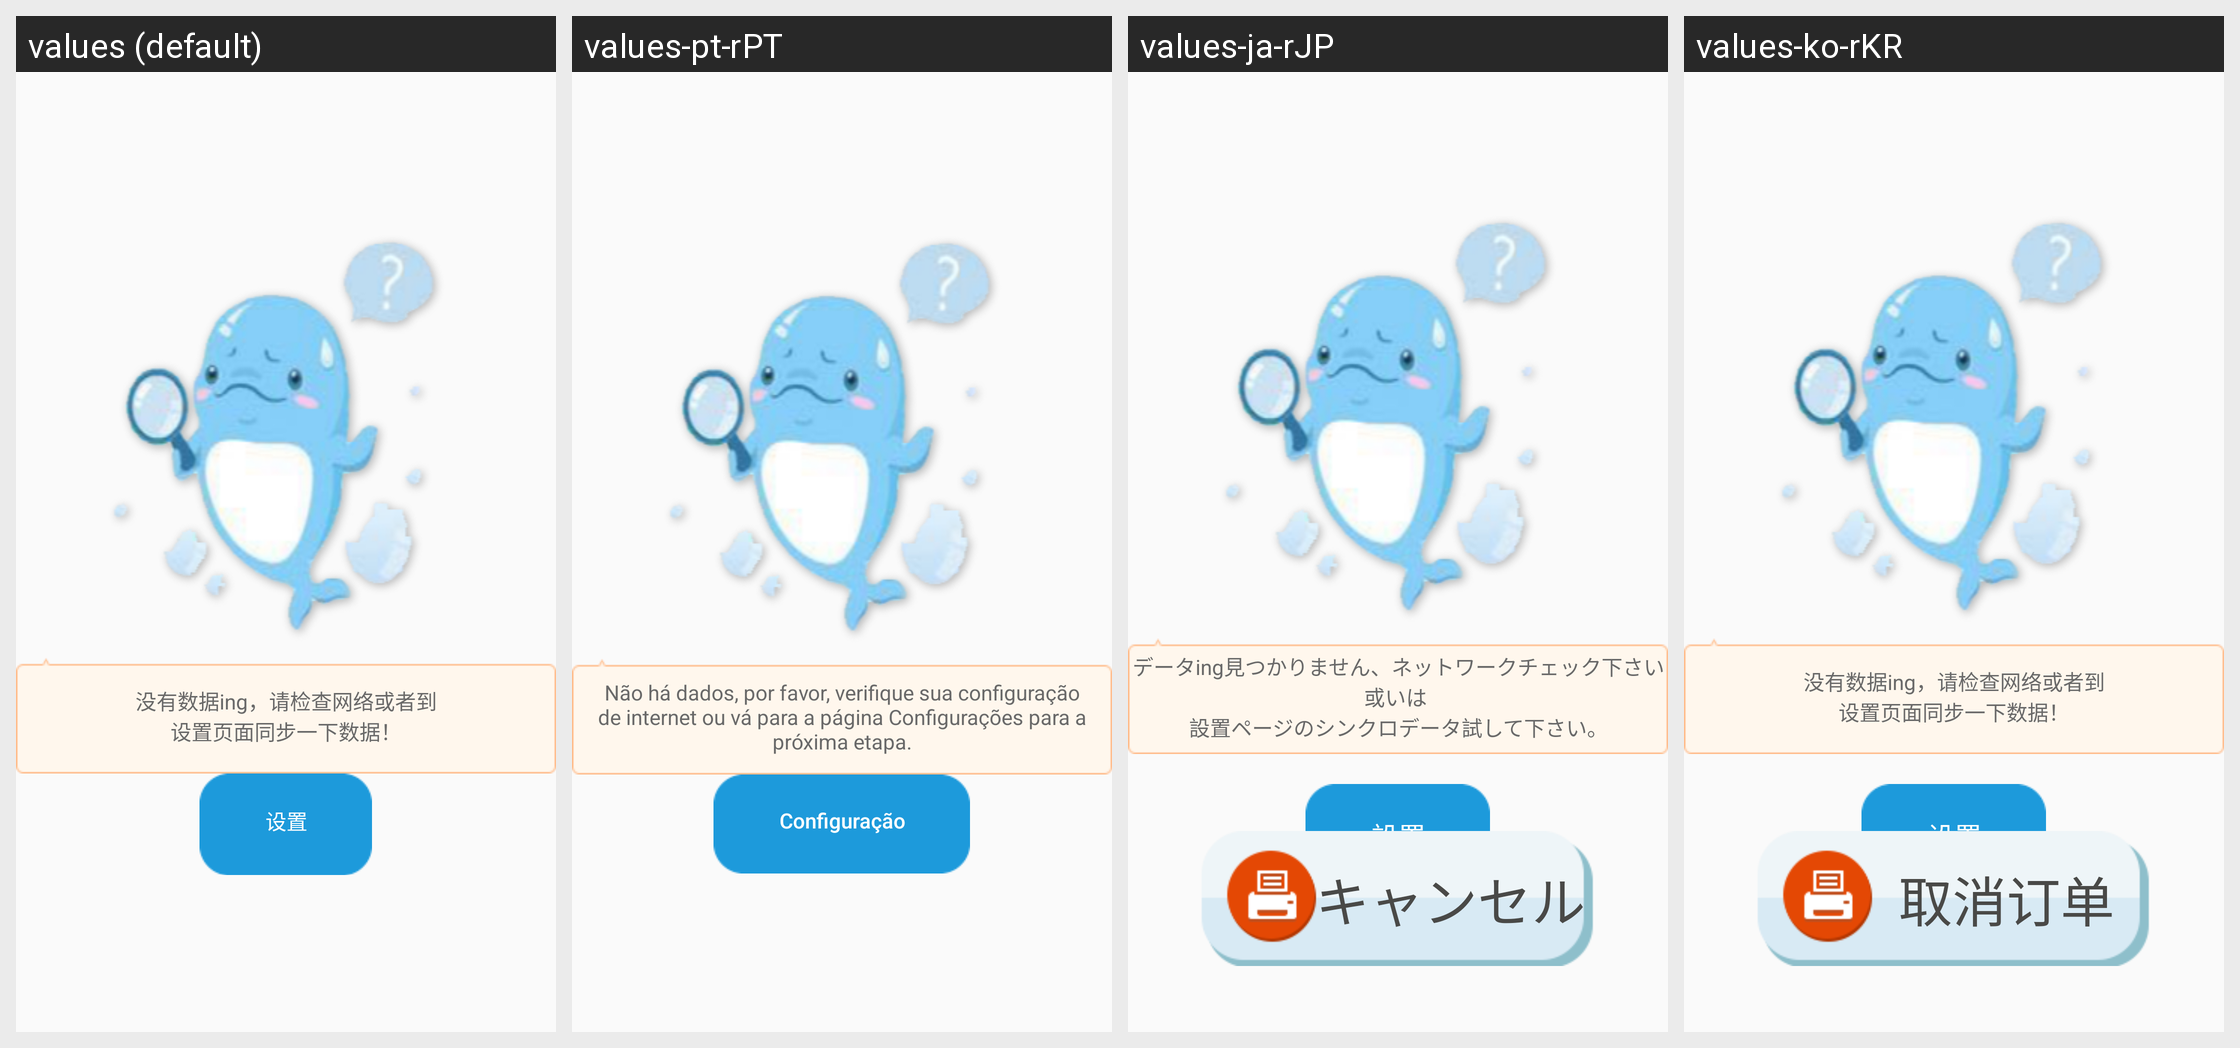

Locale-by-locale string values for the Android screen shown in this grid:
Android screen res/layout/fragment_pay.xml rendered under 4 locales, left to right: values (default), values-pt-rPT, values-ja-rJP, values-ko-rKR. Device: Nexus 5 (rendered at 1080×1920; each locale shown at half size, 540×960, under a caption strip naming it); theme AppTheme.
Other locales in the repository, not shown: values-en, values-es-rES, values-fr-rFR, values-in-rID, values-ru-rRU.
Strings drawn on this screen, with the default value and each locale's value (text and hints the layout hard-codes, and strings that could not be matched under every locale, appear in the picture but are not listed):

net_error
  values: 没有数据ing，请检查网络或者到
      设置页面同步一下数据！
  values-pt-rPT: Não há dados, por favor, verifique sua configuração de internet ou vá para a página Configurações para a próxima etapa.
  values-ja-rJP: データing見つかりません、ネットワークチェック下さい或いは 
      設置ページのシンクロデータ試して下さい。
  values-ko-rKR: 没有数据ing，请检查网络或者到
      设置页面同步一下数据！

settings
  values: 设置
  values-pt-rPT: Configuração
  values-ja-rJP: 設置
  values-ko-rKR: 设置
